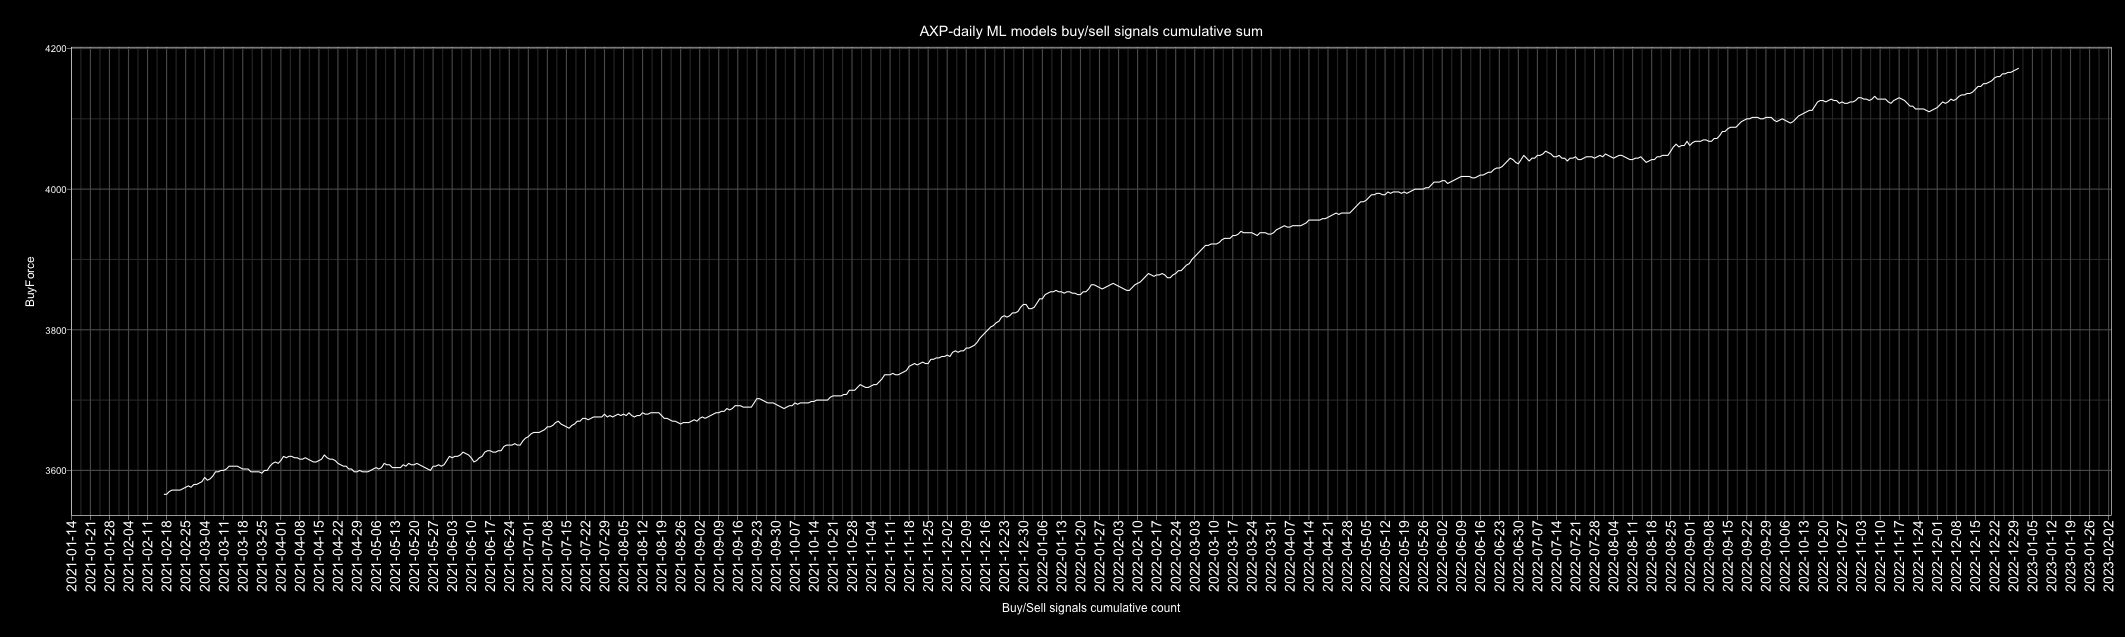

Data behind this chart, as committed beside it:
Date, buy, sell, Action, ActionID
2010-01-01, 3, 3, buy, 1
2010-01-02, 3, 3, buy, 1
2010-01-03, 5, 1, buy, 1
2010-01-04, 0, 6, sell, 0
2010-01-05, 0, 6, sell, 0
2010-01-06, 6, 0, buy, 1
2010-01-07, 5, 1, buy, 1
2010-01-08, 6, 0, buy, 1
2010-01-09, 4, 2, buy, 1
2010-01-10, 3, 3, buy, 1
2010-01-11, 4, 2, buy, 1
2010-01-12, 5, 1, buy, 1
2010-01-13, 5, 1, buy, 1
2010-01-14, 5, 1, buy, 1
2010-01-15, 1, 5, sell, 0
2010-01-16, 2, 4, sell, 0
2010-01-17, 3, 3, buy, 1
2010-01-18, 5, 1, buy, 1
2010-01-19, 5, 1, buy, 1
2010-01-20, 2, 4, sell, 0
2010-01-21, 0, 6, sell, 0
2010-01-22, 1, 5, sell, 0
2010-01-23, 4, 2, buy, 1
2010-01-24, 2, 4, sell, 0
2010-01-25, 0, 6, sell, 0
2010-01-26, 6, 0, buy, 1
2010-01-27, 6, 0, buy, 1
2010-01-28, 0, 6, sell, 0
2010-01-29, 6, 0, buy, 1
2010-01-30, 5, 1, buy, 1
2010-01-31, 5, 1, buy, 1
2010-02-01, 6, 0, buy, 1
2010-02-02, 5, 1, buy, 1
2010-02-03, 1, 5, sell, 0
2010-02-04, 1, 5, sell, 0
2010-02-05, 0, 6, sell, 0
2010-02-06, 3, 3, buy, 1
2010-02-07, 2, 4, sell, 0
2010-02-08, 1, 5, sell, 0
2010-02-09, 5, 1, buy, 1
2010-02-10, 2, 4, sell, 0
2010-02-11, 4, 2, buy, 1
2010-02-12, 6, 0, buy, 1
2010-02-13, 5, 1, buy, 1
2010-02-14, 2, 4, sell, 0
2010-02-15, 4, 2, buy, 1
2010-02-16, 6, 0, buy, 1
2010-02-17, 2, 4, sell, 0
2010-02-18, 2, 4, sell, 0
2010-02-19, 0, 6, sell, 0
2010-02-20, 3, 3, buy, 1
2010-02-21, 3, 3, buy, 1
2010-02-22, 5, 1, buy, 1
2010-02-23, 2, 4, sell, 0
2010-02-24, 4, 2, buy, 1
2010-02-25, 0, 6, sell, 0
2010-02-26, 2, 4, sell, 0
2010-02-27, 4, 2, buy, 1
2010-02-28, 5, 1, buy, 1
2010-03-01, 3, 3, buy, 1
... 4,688 more rows
